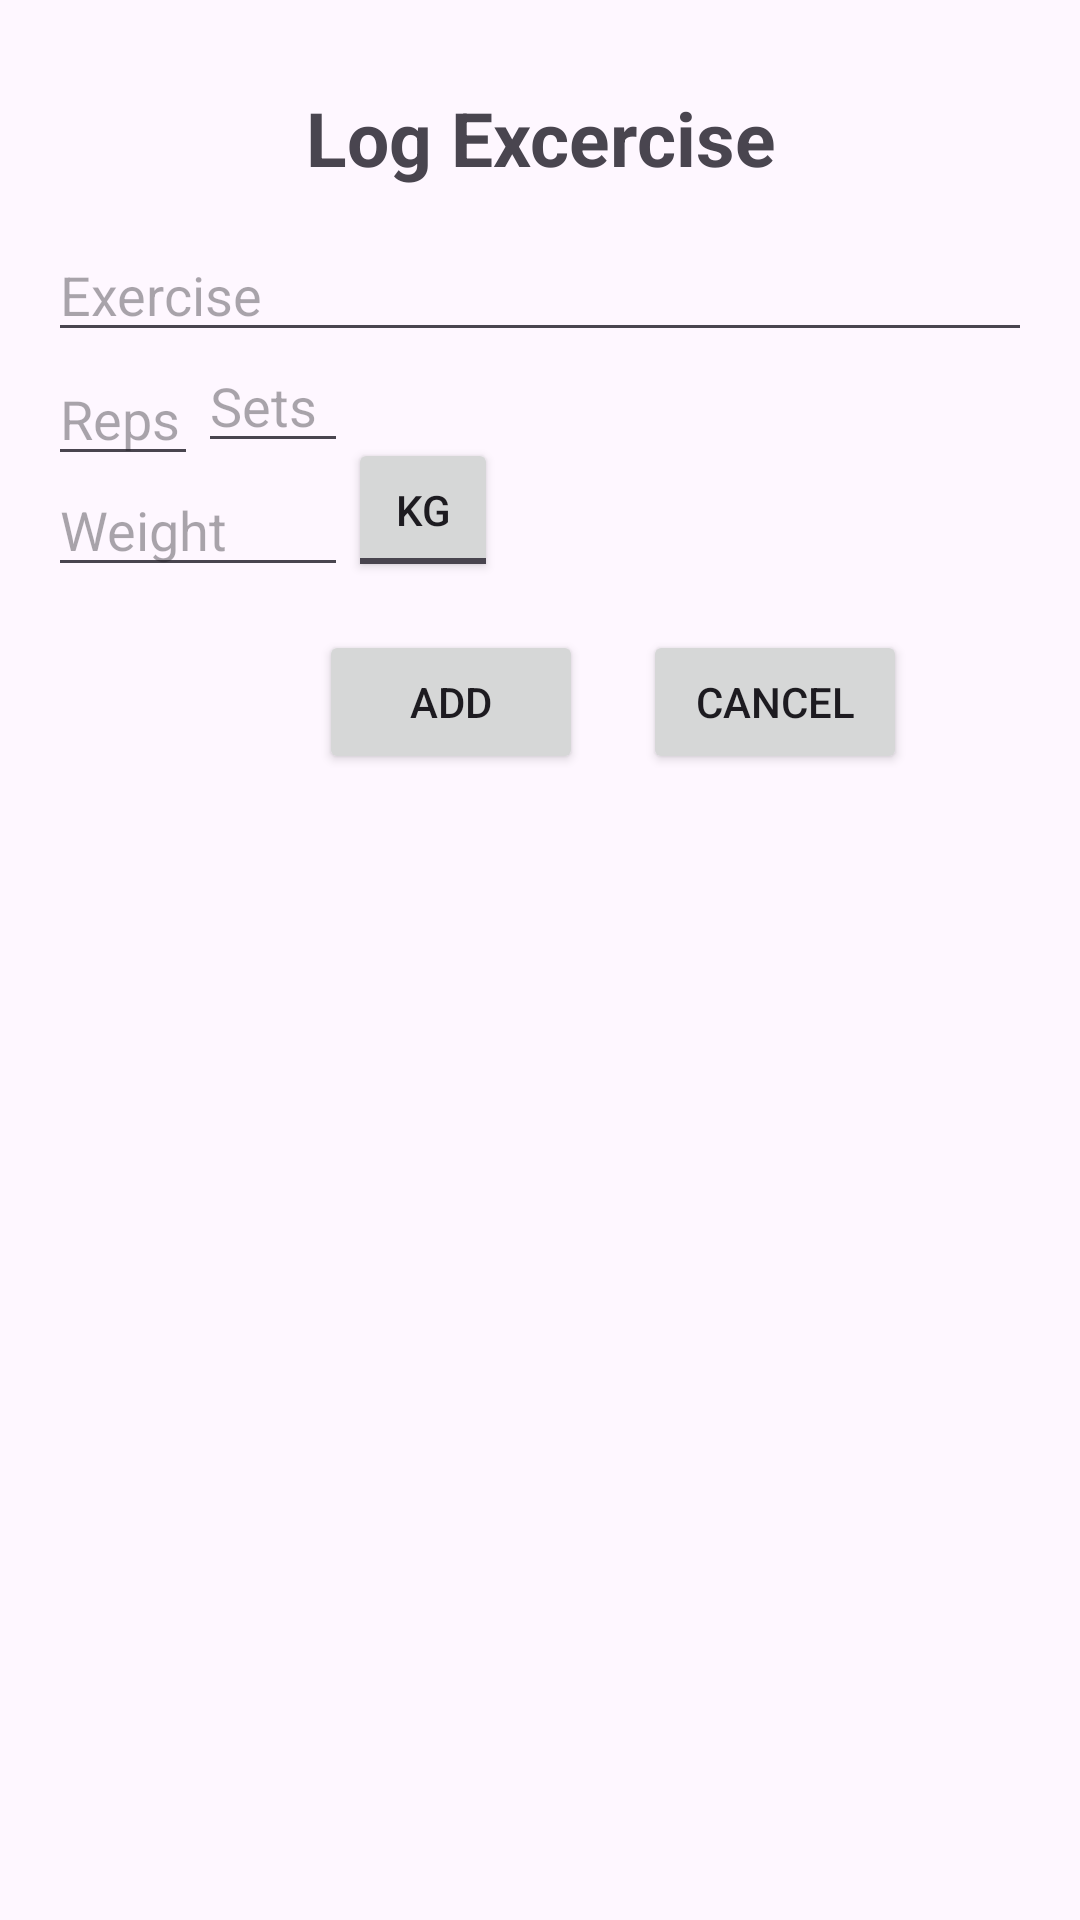

Write the Android layout XML for this screen, with the resource values it uses.
<!-- AndroidManifest.xml: application theme Theme.FitLott -->
<!-- res/layout/log_workout_activity.xml -->
<?xml version="1.0" encoding="utf-8"?>
<LinearLayout xmlns:android="http://schemas.android.com/apk/res/android"
    android:layout_width="match_parent"
    android:layout_height="match_parent"
    android:orientation="vertical"
    android:padding="16dp">



    <TextView
        android:layout_width="match_parent"
        android:layout_height="60dp"
        android:text="Log Excercise"
        android:gravity="center"
        android:textSize="25dp"
        android:textStyle="bold"

        />

    <EditText
        android:id="@+id/editTextExercise"
        android:layout_width="match_parent"
        android:layout_height="wrap_content"
        android:hint="Exercise"/>

    <EditText
        android:id="@+id/editTextReps"
        android:layout_width="50dp"
        android:layout_height="wrap_content"
        android:hint="Reps"
        android:inputType="number"
        />
    <EditText
        android:id="@+id/editTextSets"
        android:layout_marginTop="-46dp"
        android:layout_marginStart="50dp"
        android:layout_width="50dp"
        android:layout_height="wrap_content"
        android:inputType="number"
        android:hint="Sets" />

    <EditText
        android:id="@+id/editTextWeight"
        android:layout_width="100dp"
        android:layout_height="wrap_content"
        android:inputType="numberDecimal"
        android:hint="Weight" />

    <ToggleButton
        android:id="@+id/toggleButton"
        android:layout_marginTop="-50dp"
        android:layout_marginLeft="100dp"
        android:layout_width="50dp"
        android:layout_height="wrap_content"
        android:textOn="lbs"
        android:textOff="kg"
        android:text="ToggleButton" />

    <LinearLayout
        android:layout_width="377dp"
        android:layout_height="wrap_content"
        android:layout_marginTop="16dp"
        android:gravity="center_horizontal"
        android:orientation="horizontal">

        
        <Button
            android:id="@+id/buttonAdd"
            android:layout_width="wrap_content"
            android:layout_height="wrap_content"
            android:text="Add" />

        
        <Button
            android:id="@+id/buttonCancel"
            android:layout_marginStart="20dp"
            android:layout_width="wrap_content"
            android:layout_height="wrap_content"
            android:text="Cancel" />

    </LinearLayout>

</LinearLayout>
<!-- resources referenced by this layout -->
<resources>
  <style name="Theme.FitLott" parent="Base.Theme.FitLott" />
  <style name="Base.Theme.FitLott" parent="Theme.Material3.DayNight.NoActionBar">
          <item name="colorPrimary">@color/red</item>
          <item name="colorPrimaryVariant">@color/red</item>
          <item name="colorOnPrimary">@color/white</item>
          
          <item name="colorSecondary">@color/teal_200</item>
          <item name="colorSecondaryVariant">@color/teal_700</item>
          <item name="colorOnSecondary">@color/black</item>
          
          <item name="android:statusBarColor">?attr/colorPrimaryVariant</item>
      </style>
  <color name="red">#C82F2F</color>
  <color name="white">#FFFFFFFF</color>
  <color name="teal_200">#FF03DAC5</color>
  <color name="teal_700">#FF018786</color>
  <color name="black">#FF000000</color>
</resources>
